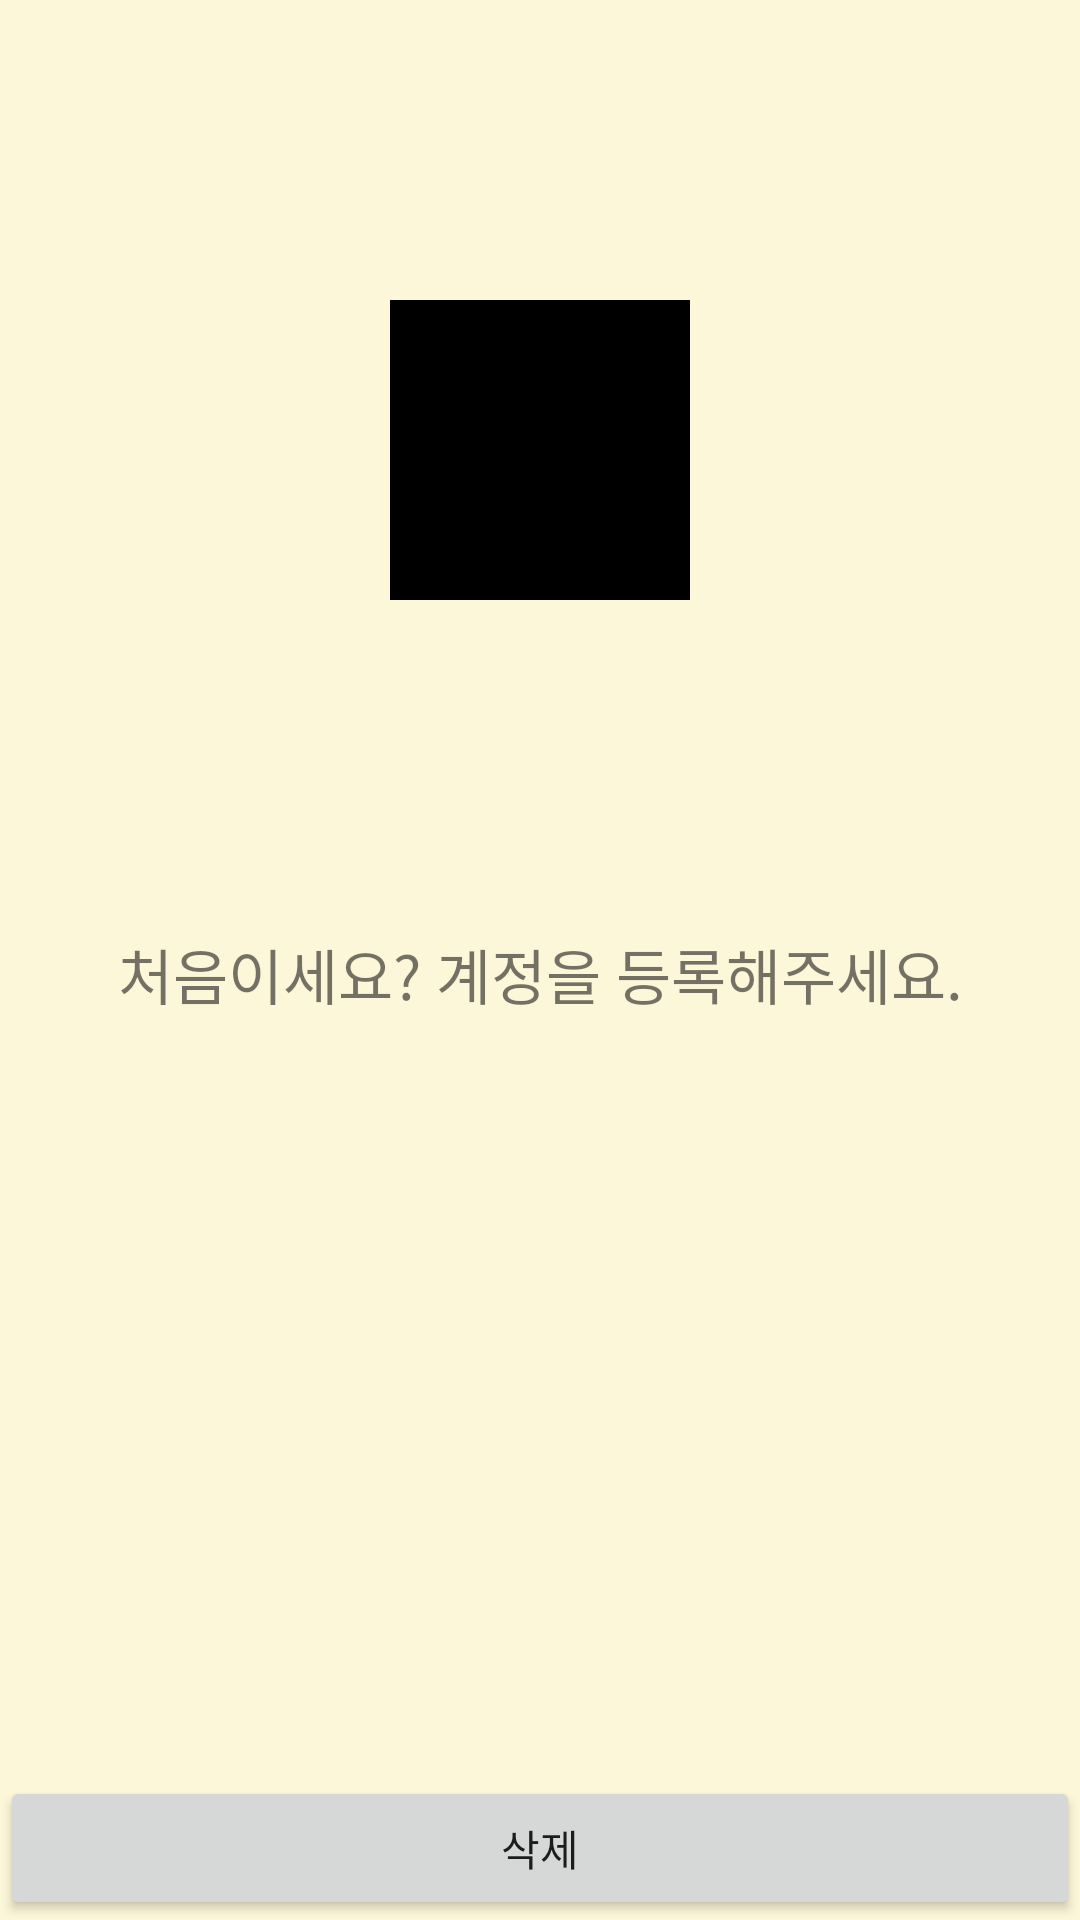

Produce the Android XML layout that renders to this screen, including the resource entries it uses.
<!-- AndroidManifest.xml: application theme Theme.MyPetDiary -->
<!-- res/layout/activity_new_user_main.xml -->
<?xml version="1.0" encoding="utf-8"?>
<androidx.constraintlayout.widget.ConstraintLayout xmlns:android="http://schemas.android.com/apk/res/android"
    xmlns:app="http://schemas.android.com/apk/res-auto"
    xmlns:tools="http://schemas.android.com/tools"
    android:layout_width="match_parent"
    android:layout_height="match_parent"
    android:background="@color/new_user_main"
    tools:context=".activity.main.NewUserMainActivity">

    <ImageButton
        android:id="@+id/joinBtn"
        android:layout_width="100dp"
        android:layout_height="100dp"
        app:layout_constraintTop_toTopOf="parent"
        app:layout_constraintLeft_toLeftOf="parent"
        app:layout_constraintRight_toRightOf="parent"
        android:src="@drawable/btn_join"
        android:scaleType="centerCrop"
        android:layout_marginTop="100dp"
        android:background="@color/black"
        />

    <TextView
        android:layout_width="wrap_content"
        android:layout_height="wrap_content"
        android:text="@string/new_user_help1"
        app:layout_constraintTop_toBottomOf="@id/joinBtn"
        app:layout_constraintLeft_toLeftOf="parent"
        app:layout_constraintRight_toRightOf="parent"
        android:layout_marginTop="110dp"
        android:textSize="20sp"
        />
    <Button
        android:id="@+id/delBtn"
        android:layout_width="match_parent"
        android:layout_height="wrap_content"
        android:text="삭제"
        app:layout_constraintBottom_toBottomOf="parent"
        />

</androidx.constraintlayout.widget.ConstraintLayout>
<!-- resources referenced by this layout -->
<resources>
  <color name="black">#FF000000</color>
  <color name="new_user_main">#A9FFF6C9</color>
  <string name="new_user_help1">처음이세요? 계정을 등록해주세요.</string>
  <style name="Theme.MyPetDiary" parent="Base.Theme.MyPetDiary" />
  <style name="Base.Theme.MyPetDiary" parent="Theme.AppCompat.Light.DarkActionBar">
          
          
  
      </style>
</resources>
